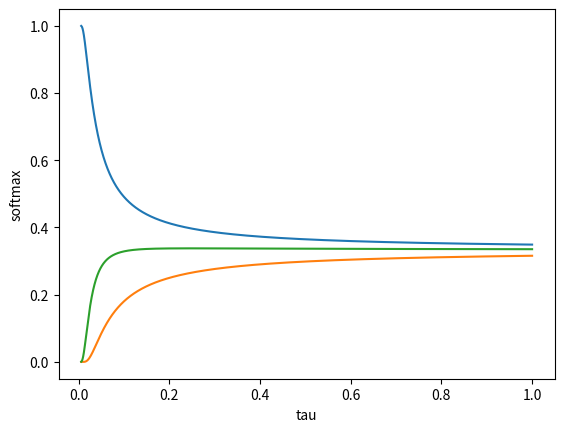

Write the Python code that produced this figure.
import numpy as np
import matplotlib.pyplot as plt



def softmax(q, tau=1.0):
    return np.exp(q / tau) / np.sum(np.exp(q / tau))

def plot_tau_curve(q, from_x=0.001, to_x=5.0, step=0.001):
    x = []
    while from_x < to_x:
        x.append(from_x)
        from_x += step

    y = [softmax(a, tau=t) for t in x]
    plt.plot(x, y)
    plt.xlabel("tau")
    plt.ylabel("softmax")
    plt.show()


a = np.array([-3.96, -4.06, -4.0])
plot_tau_curve(a, to_x=1.0, step=0.0001)
